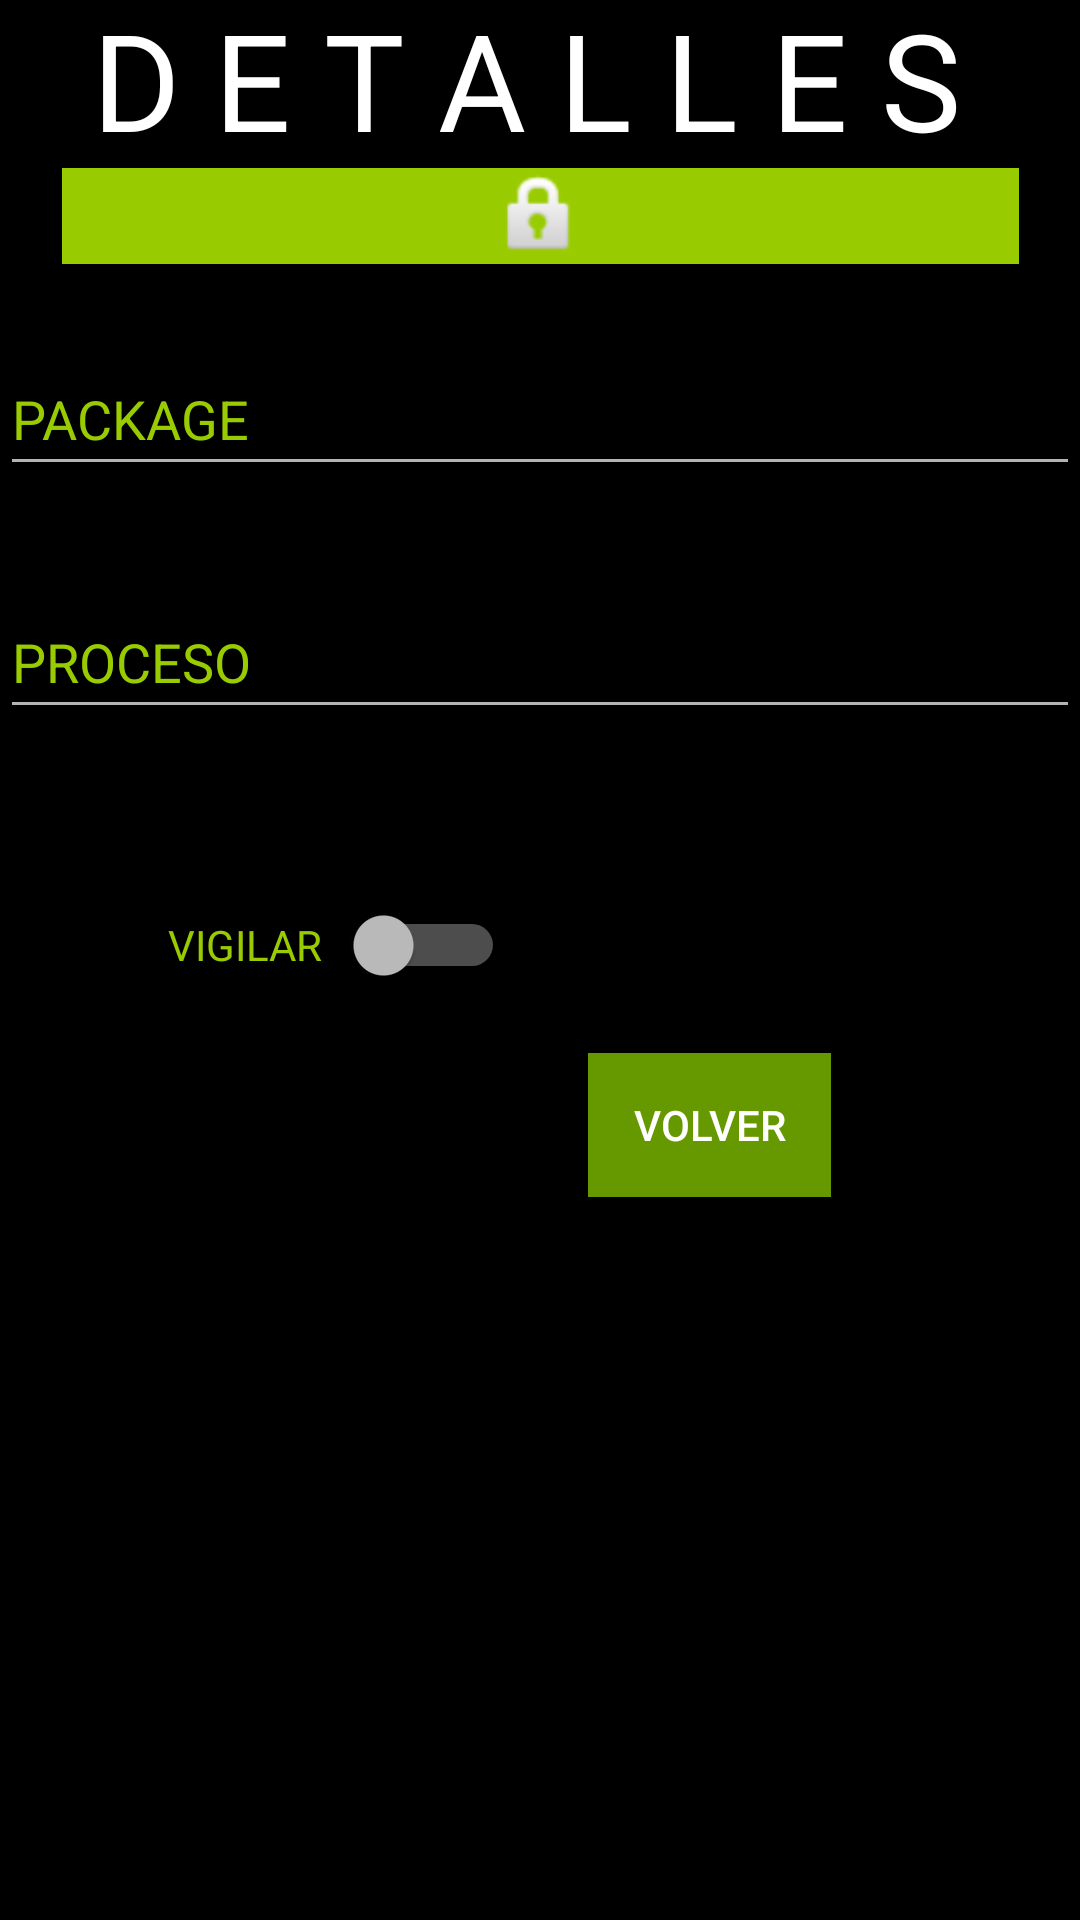

Reconstruct the res/layout file that produces this screen, plus the resources it refers to.
<!-- AndroidManifest.xml: application theme Theme.BlockProcesos -->
<!-- res/layout/fragment_l.xml -->
<?xml version="1.0" encoding="utf-8"?>
<FrameLayout xmlns:android="http://schemas.android.com/apk/res/android"
    xmlns:app="http://schemas.android.com/apk/res-auto"
    xmlns:tools="http://schemas.android.com/tools"
    android:layout_width="match_parent"
    android:layout_height="match_parent"
    android:background="@color/black"
    tools:context=".LFragment">

    <androidx.constraintlayout.widget.ConstraintLayout
        android:id="@+id/linearLayout"
        android:layout_width="match_parent"
        android:layout_height="427dp">

        <EditText
            android:id="@+id/textPaquete"
            android:layout_width="0dp"
            android:layout_height="wrap_content"
            android:layout_marginTop="26dp"
            android:minHeight="48dp"
            android:text="PACKAGE"
            android:textColor="@android:color/holo_green_light"
            app:layout_constraintEnd_toEndOf="parent"
            app:layout_constraintHorizontal_bias="0.0"
            app:layout_constraintStart_toStartOf="parent"
            app:layout_constraintTop_toBottomOf="@+id/imageView" />

        <EditText
            android:id="@+id/textProceso"
            android:layout_width="match_parent"
            android:layout_height="wrap_content"
            android:layout_marginTop="27dp"
            android:minHeight="48dp"
            android:text="PROCESO"
            android:textColor="@android:color/holo_green_light"
            app:layout_constraintBottom_toBottomOf="parent"
            app:layout_constraintTop_toBottomOf="@+id/textPaquete"
            app:layout_constraintVertical_bias="0.031"
            tools:layout_editor_absoluteX="16dp" />

        <ImageView
            android:id="@+id/imageView"
            android:layout_width="319dp"
            android:layout_height="32dp"
            android:layout_marginTop="56dp"
            android:background="@android:color/holo_green_light"
            android:src="@android:drawable/ic_lock_idle_lock"
            app:layout_constraintEnd_toEndOf="parent"
            app:layout_constraintStart_toStartOf="parent"
            app:layout_constraintTop_toTopOf="parent" />

        <Button
            android:id="@+id/aceptar"
            android:layout_width="81dp"
            android:layout_height="48dp"
            android:layout_marginBottom="28dp"
            android:background="@android:color/holo_green_dark"
            android:text="VOLVER"
            android:textColor="@color/white"
            app:layout_constraintBottom_toBottomOf="parent"
            app:layout_constraintEnd_toEndOf="parent"
            app:layout_constraintHorizontal_bias="0.703"
            app:layout_constraintStart_toStartOf="parent" />

        <Switch
            android:id="@+id/swElector"
            android:layout_width="wrap_content"
            android:layout_height="wrap_content"
            android:layout_marginStart="56dp"
            android:layout_marginBottom="88dp"
            android:minHeight="48dp"
            android:text="VIGILAR  "
            android:textColor="@android:color/holo_green_light"
            app:layout_constraintBottom_toBottomOf="parent"
            app:layout_constraintStart_toStartOf="parent"
            tools:ignore="UseSwitchCompatOrMaterialXml" />

        <TextView
            android:id="@+id/textView2"
            android:layout_width="306dp"
            android:layout_height="60dp"
            android:layout_marginStart="56dp"
            android:layout_marginEnd="49dp"
            android:layout_marginBottom="4dp"
            android:text="D E T A L L E S"
            android:textAppearance="@style/TextAppearance.AppCompat.Display2"
            android:textColor="@android:color/background_light"
            app:layout_constraintBottom_toTopOf="@+id/imageView"
            app:layout_constraintEnd_toEndOf="parent"
            app:layout_constraintStart_toStartOf="parent"
            app:layout_constraintTop_toTopOf="parent" />

    </androidx.constraintlayout.widget.ConstraintLayout>

</FrameLayout>
<!-- resources referenced by this layout -->
<resources>
  <style name="Theme.BlockProcesos" parent="Theme.Design">
          
          <item name="colorPrimary">@color/purple_500</item>
          <item name="colorPrimaryVariant">@color/purple_700</item>
          <item name="colorOnPrimary">@color/white</item>
          
          <item name="colorSecondary">@color/teal_200</item>
          <item name="colorSecondaryVariant">@color/teal_700</item>
          <item name="colorOnSecondary">@color/black</item>
          
          <item name="android:statusBarColor" tools:targetApi="l">?attr/colorPrimaryVariant</item>
          
          <item name="android:itemTextAppearance">@style/MyTextoMenu</item>
      </style>
  <style name="MyTextoMenu">
          <item name="android:textColor">@android:color/holo_green_light</item>
      </style>
  <!-- not gathered from this repository: default colours our renderer supplied (Android Studio template values) -->
  <color name="purple_500">#FF6200EE</color>
  <color name="purple_700">#FF3700B3</color>
  <color name="teal_200">#FF03DAC5</color>
  <color name="teal_700">#FF018786</color>
  <color name="black">#FF000000</color>
  <color name="white">#FFFFFFFF</color>
</resources>
